Run: headless pygame with SDL's dummy video driver; simulated clock (each Clock.tick advances the game by its frame time, no real sleeping); random seed 0; keys injected as events and as key.get_pressed() state; mouse plan: one left click at the window centre at the start of phase 2, then a move to the lower-right quarter at the start of phase 3.
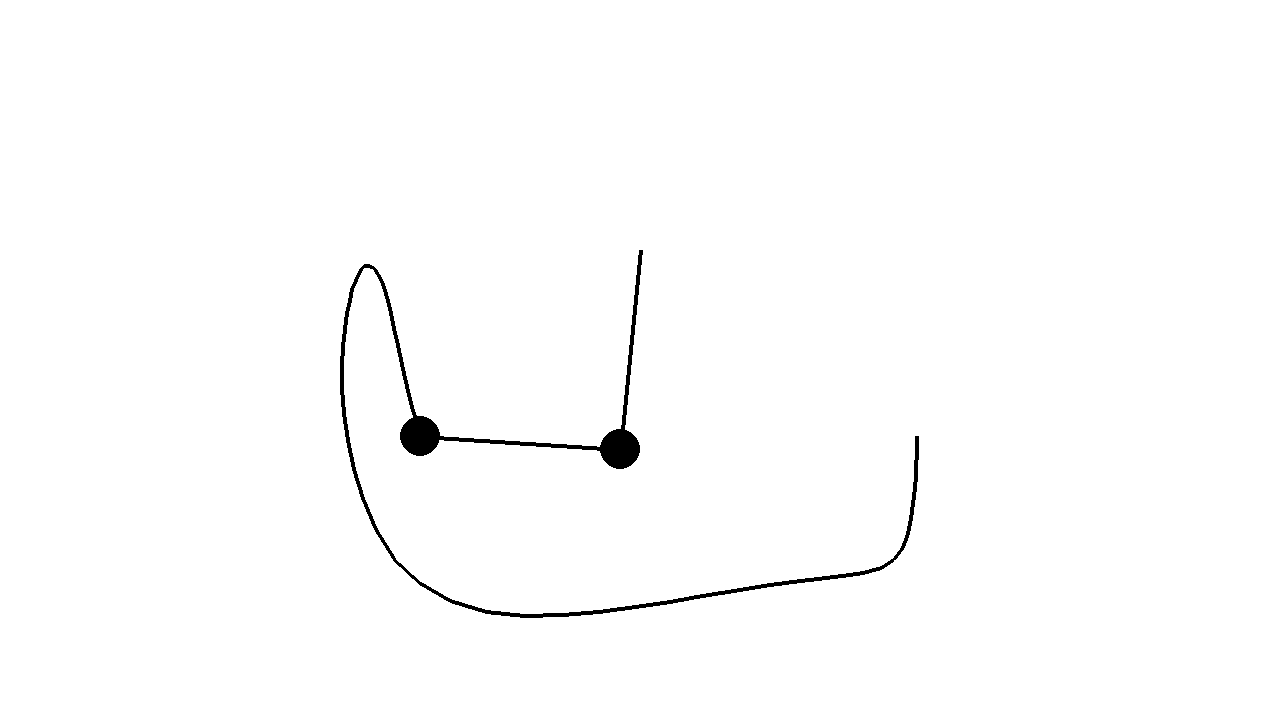
Frame 1 of 4 · flips 1–60 · no input
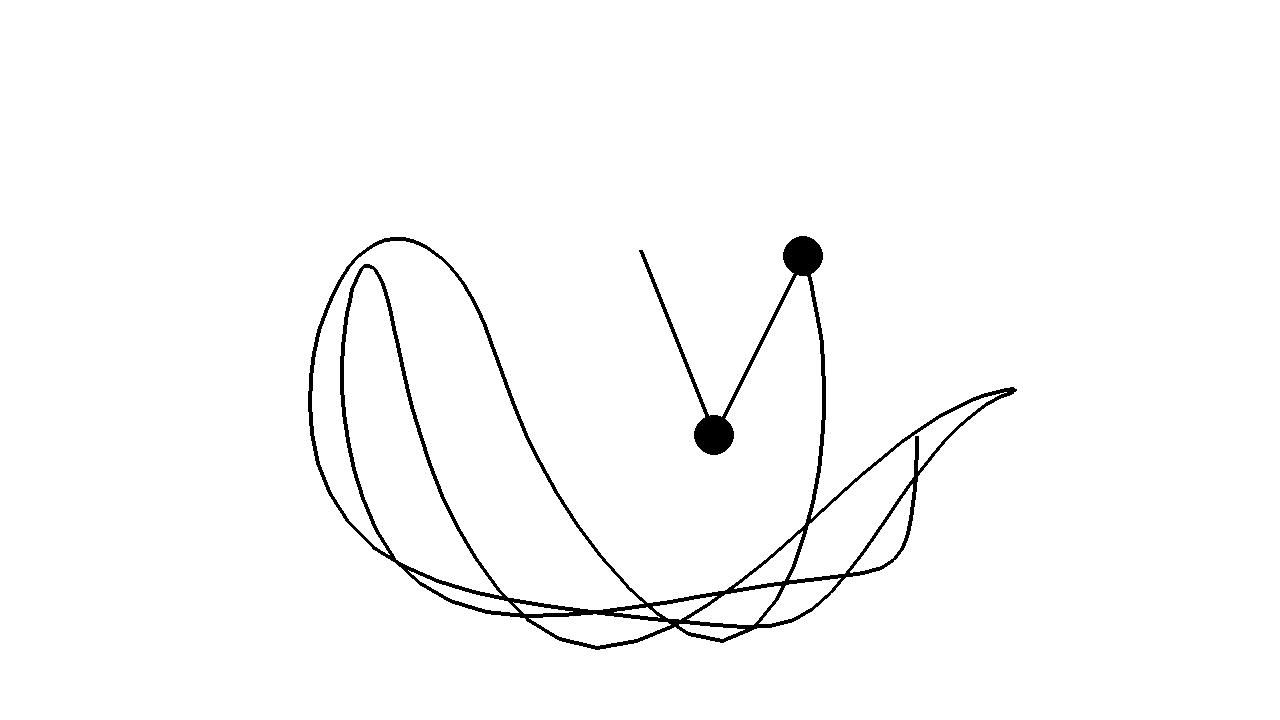
Frame 2 of 4 · flips 61–180 · clicked the window centre · tapped SPACE, RETURN · held RIGHT (→), D
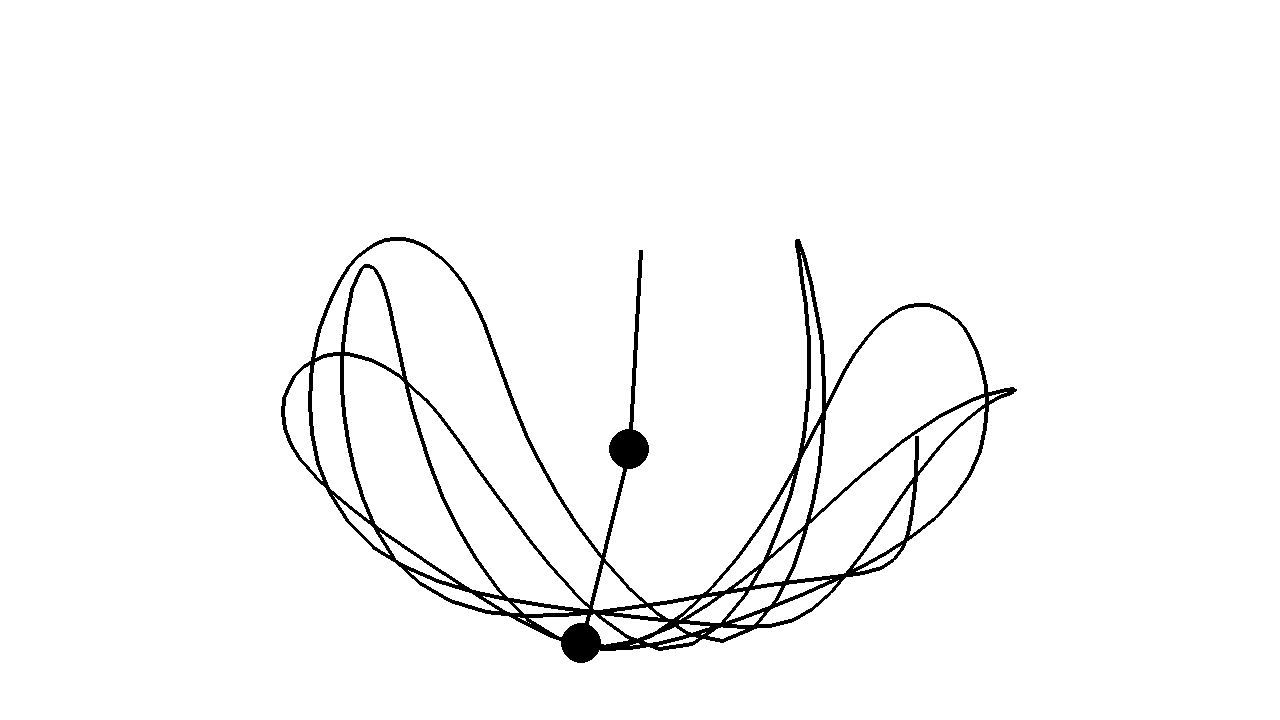
Frame 3 of 4 · flips 181–300 · moved the mouse to the lower-right quarter · held DOWN (↓), S
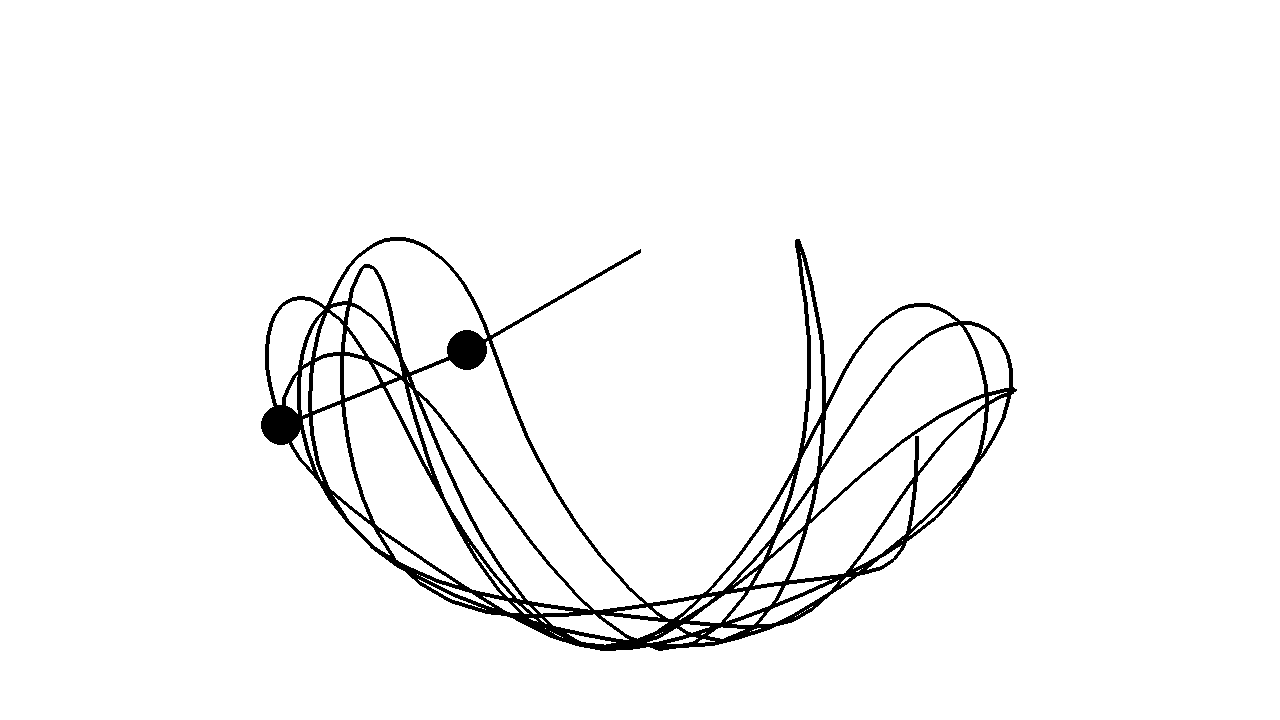
Frame 4 of 4 · flips 301–420 · held LEFT (←), A, UP (↑), W

The pygame program that drew these frames:

import pygame
from pygame.locals import *
from math import sin, cos, pi, sqrt

# GLOBAL VARIABLES

m1, m2 = 40, 40  # Mass of the pendulum
ang1, ang2 = pi / 2, pi / 8
leng1, leng2 = 200, 200
window_size = (1280, 720)
verts = (window_size[0] / 2, 250)
initial_point = (0, 0)
trace = []
trace_size = 1000
framesbt = 1
counter = 0
gravity = 2
air_resistance = 1
FPS = 45

# CLASSES


class Pendulum:

    def __init__(self, vertices, mass, length, angle):
        self.vertice = vertices
        self.mass = mass
        self.length = length
        self.angle = angle
        self.vel = 0
        self.aceleration = 0
        self.pos_x = (sin(self.angle) * self.length) + self.vertice[0]
        self.pos_y = (cos(self.angle) * self.length) + self.vertice[1]
        self.final_position = (self.pos_x, self.pos_y)

    def get_position(self):
        self.pos_x = (sin(self.angle) * self.length) + self.vertice[0]
        self.pos_y = (cos(self.angle) * self.length) + self.vertice[1]
        self.final_position = (self.pos_x, self.pos_y)
        return self.final_position

    def update(self, penumb):

        ot_vel, ot_ang, ot_mass, ot_len = penumb[1], penumb[2], penumb[3], penumb[4]

        if penumb[0]:
            func1 = -gravity * (2 * self.mass + ot_mass) * sin(self.angle)
            func2 = -ot_mass * gravity * sin(self.angle - 2 * ot_ang)
            func3 = -2 * sin(self.angle - ot_ang) * ot_mass
            func4 = ot_vel * ot_vel * ot_len + self.vel * self.vel * self.length * cos(self.angle - ot_ang)
            den = self.length * (2 * self.mass + ot_mass - ot_mass * cos(2 * self.angle - 2 * ot_ang))
            self.aceleration = (func1 + func2 + func3 * func4) / den
        else:
            func1 = 2 * sin(ot_ang - self.angle)
            func2 = (ot_vel * ot_vel * ot_len * (ot_mass + self.mass))
            func3 = gravity * (ot_mass + self.mass) * cos(ot_ang)
            func4 = self.vel * self.vel * self.length * self.mass * cos(ot_ang - self.angle)
            den = self.length * (2 * ot_mass + self.mass - self.mass * cos(2 * ot_ang - 2 * self.angle))
            self.aceleration = (func1 * (func2 + func3 + func4)) / den

        self.vel += self.aceleration
        self.angle += self.vel
        self.vel *= air_resistance

    def draw(self, surface):
        pygame.draw.line(surface, 'black', self.vertice, self.final_position, width=4)
        pygame.draw.circle(surface, 'black', self.final_position, self.mass / 2)


def distance_b2p(point_a, point_b):
    dis_a = (round(point_a[1]) - round(point_a[0])) * (round(point_a[1]) - round(point_a[0]))
    dis_b = (round(point_b[1]) - round(point_b[0])) * (round(point_b[1]) - round(point_b[0]))
    distances = sqrt((dis_a + dis_b))
    print(distances)
    return distances


if __name__ == '__main__':

    pygame.init()
    window = pygame.display.set_mode(window_size)
    pygame.display.set_caption("Double Pendulum")
    pendulum_1 = Pendulum(verts, m1, leng1, ang1)
    pendulum_2 = Pendulum(verts, m2, leng2, ang2)
    radius_p2 = pendulum_2.mass
    clock = pygame.time.Clock()
    mouse_clicked = False

    while True:

        for event in pygame.event.get():
            if event.type == QUIT:
                pygame.quit()
                exit()
            elif event.type == MOUSEBUTTONDOWN:
                mouse_xy = pygame.mouse.get_pos()
                pend_xy = pendulum_2.final_position
                distance = distance_b2p(mouse_xy, pend_xy)
                if distance <= radius_p2:
                    mouse_clicked = True

            elif event.type == MOUSEBUTTONUP:
                mouse_clicked = False

        pygame.draw.rect(window, 'white', initial_point + window_size)

        if not mouse_clicked:
            pendulum_1.get_position()
            pendulum_2.vertice = pendulum_1.final_position
            pendulum_2.get_position()
            infopen1 = [True, pendulum_2.vel, pendulum_2.angle, pendulum_2.mass, pendulum_2.length]
            infopen2 = [False, pendulum_1.vel, pendulum_1.angle, pendulum_1.mass, pendulum_1.length]
            pendulum_1.update(infopen1)
            pendulum_2.update(infopen2)

        else:
            mouse_xy = pygame.mouse.get_pos()
            pendulum_2.final_position = mouse_xy
            pendulum_2.length = distance_b2p(pendulum_2.vertice, pendulum_2.final_position)

        if counter >= framesbt:
            trace.append(pendulum_2.final_position)
            counter = 0

        if len(trace) >= 2:
            pygame.draw.lines(window, 'black', False, trace, width=4)
            if len(trace) >= trace_size:
                trace.pop(0)

        counter += 1
        pendulum_1.draw(window)
        pendulum_2.draw(window)
        pygame.display.update()
        clock.tick(FPS)
